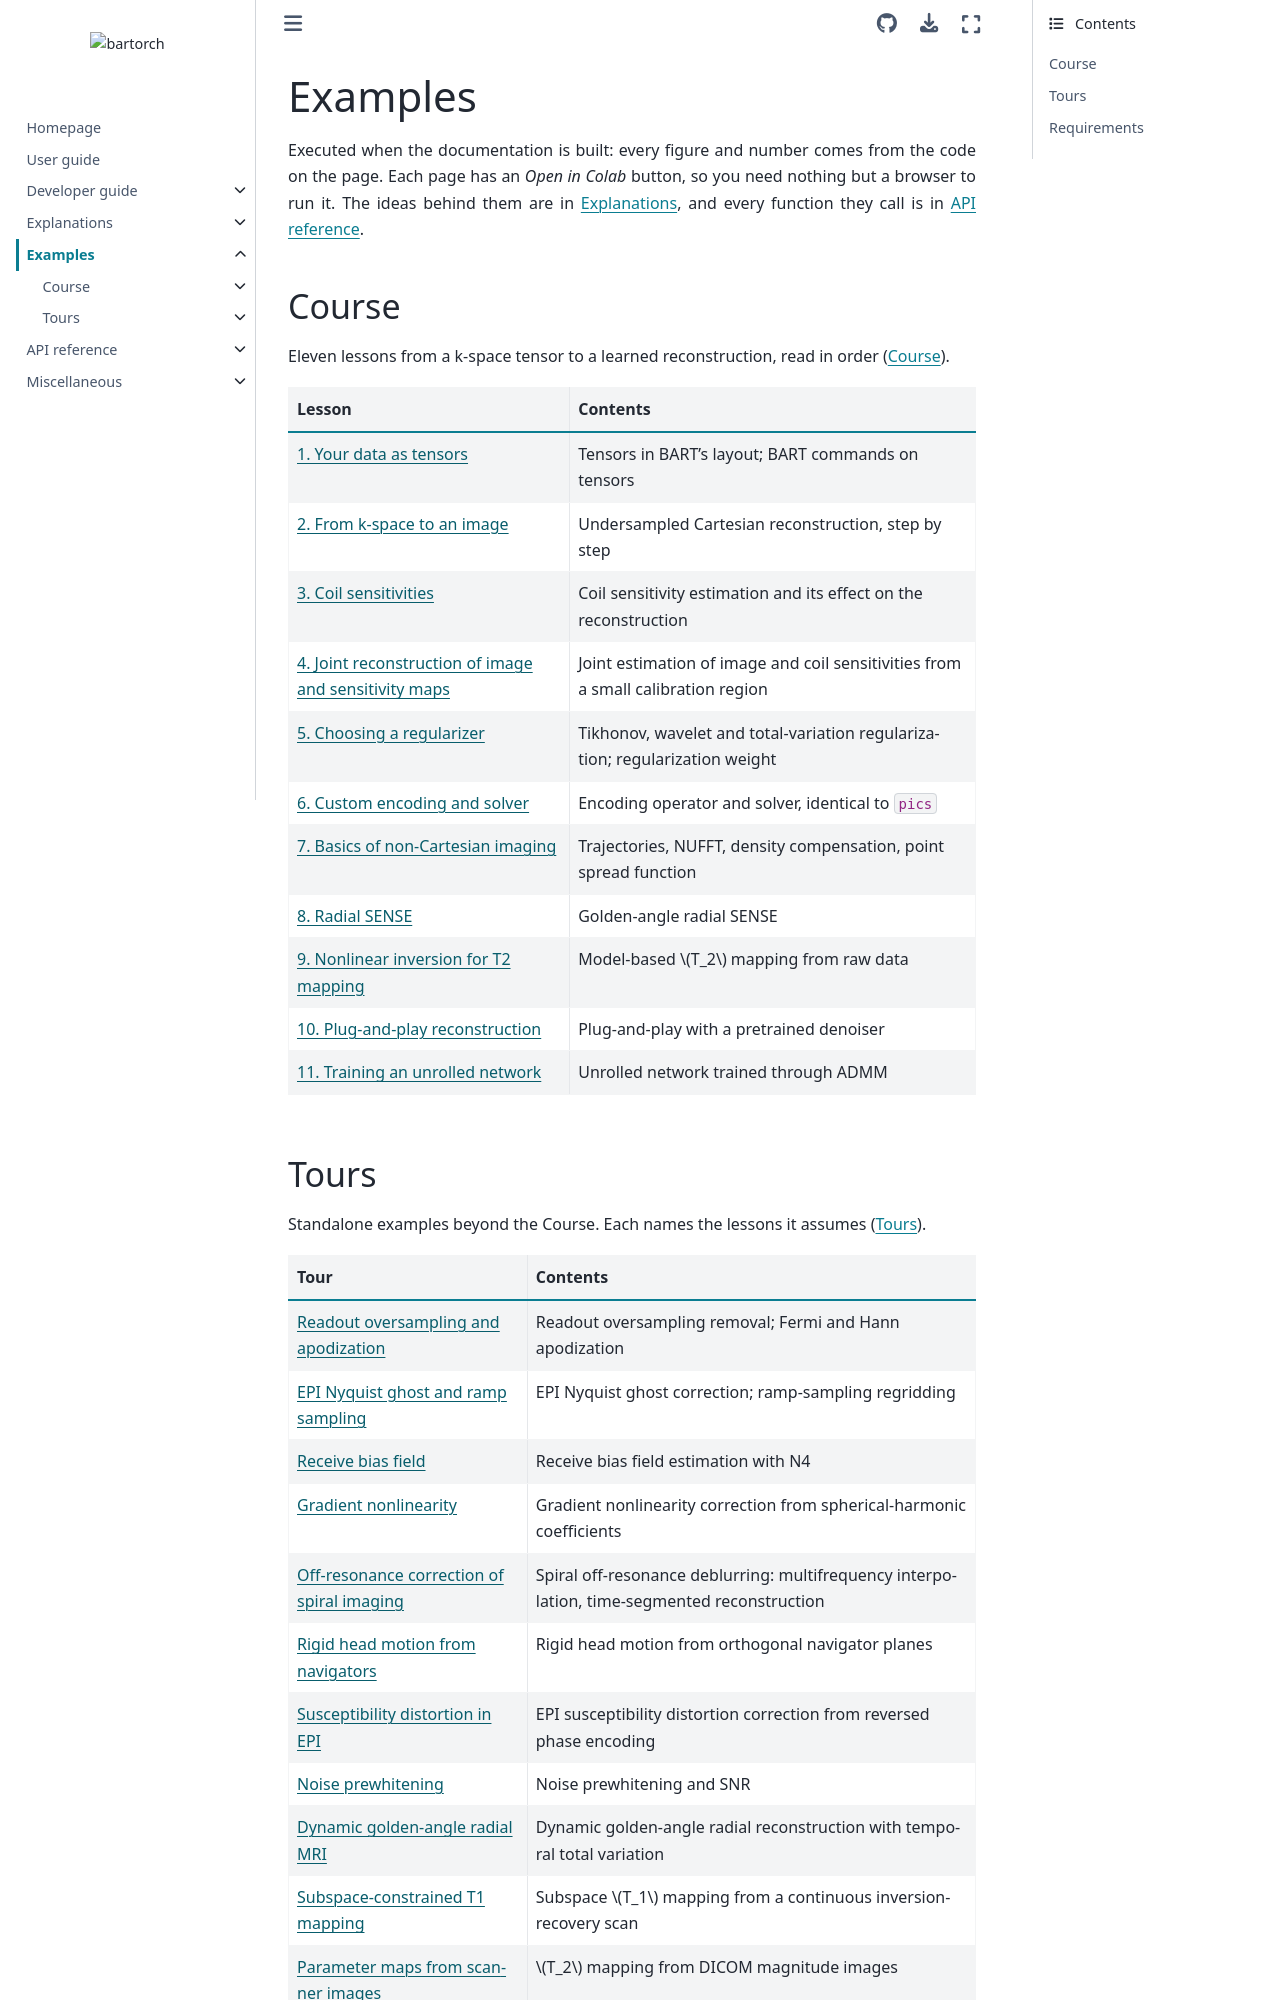

repository: pulserver/bartorch · page: v0.0.26/gallery/index.html · generator: sphinx

# Examples

Executed when the documentation is built: every figure and number comes from
the code on the page. Each page has an *Open in
Colab* button, so you need nothing but a browser to run it.
The ideas behind them are in {doc}`/explanation/index`, and every function they
call is in {doc}`/api/index`.

## Course

Eleven lessons from a k-space tensor to a learned reconstruction, read in order
({doc}`course`).

| Lesson | Contents |
| --- | --- |
| {doc}`1. Your data as tensors </auto_examples/01-basics/01-tensors-and-commands>` | Tensors in BART's layout; BART commands on tensors |
| {doc}`2. From k-space to an image </auto_examples/01-basics/02-from-kspace-to-image>` | Undersampled Cartesian reconstruction, step by step |
| {doc}`3. Coil sensitivities </auto_examples/02-parallel-imaging/01-coil-calibration>` | Coil sensitivity estimation and its effect on the reconstruction |
| {doc}`4. Joint reconstruction of image and sensitivity maps </auto_examples/02-parallel-imaging/02-nonlinear-inversion>` | Joint estimation of image and coil sensitivities from a small calibration region |
| {doc}`5. Choosing a regularizer </auto_examples/03-regularization/01-regularized-reconstruction>` | Tikhonov, wavelet and total-variation regularization; regularization weight |
| {doc}`6. Custom encoding and solver </auto_examples/03-regularization/02-operators-and-solvers>` | Encoding operator and solver, identical to `pics` |
| {doc}`7. Basics of non-Cartesian imaging </auto_examples/04-non-cartesian/01-trajectories-and-transforms>` | Trajectories, NUFFT, density compensation, point spread function |
| {doc}`8. Radial SENSE </auto_examples/04-non-cartesian/02-radial-sense>` | Golden-angle radial SENSE |
| {doc}`9. Nonlinear inversion for T2 mapping </auto_examples/05-model-based/01-quantitative-models>` | Model-based $T_2$ mapping from raw data |
| {doc}`10. Plug-and-play reconstruction </auto_examples/06-learning/01-plug-and-play>` | Plug-and-play with a pretrained denoiser |
| {doc}`11. Training an unrolled network </auto_examples/06-learning/02-modl-with-admm>` | Unrolled network trained through ADMM |
